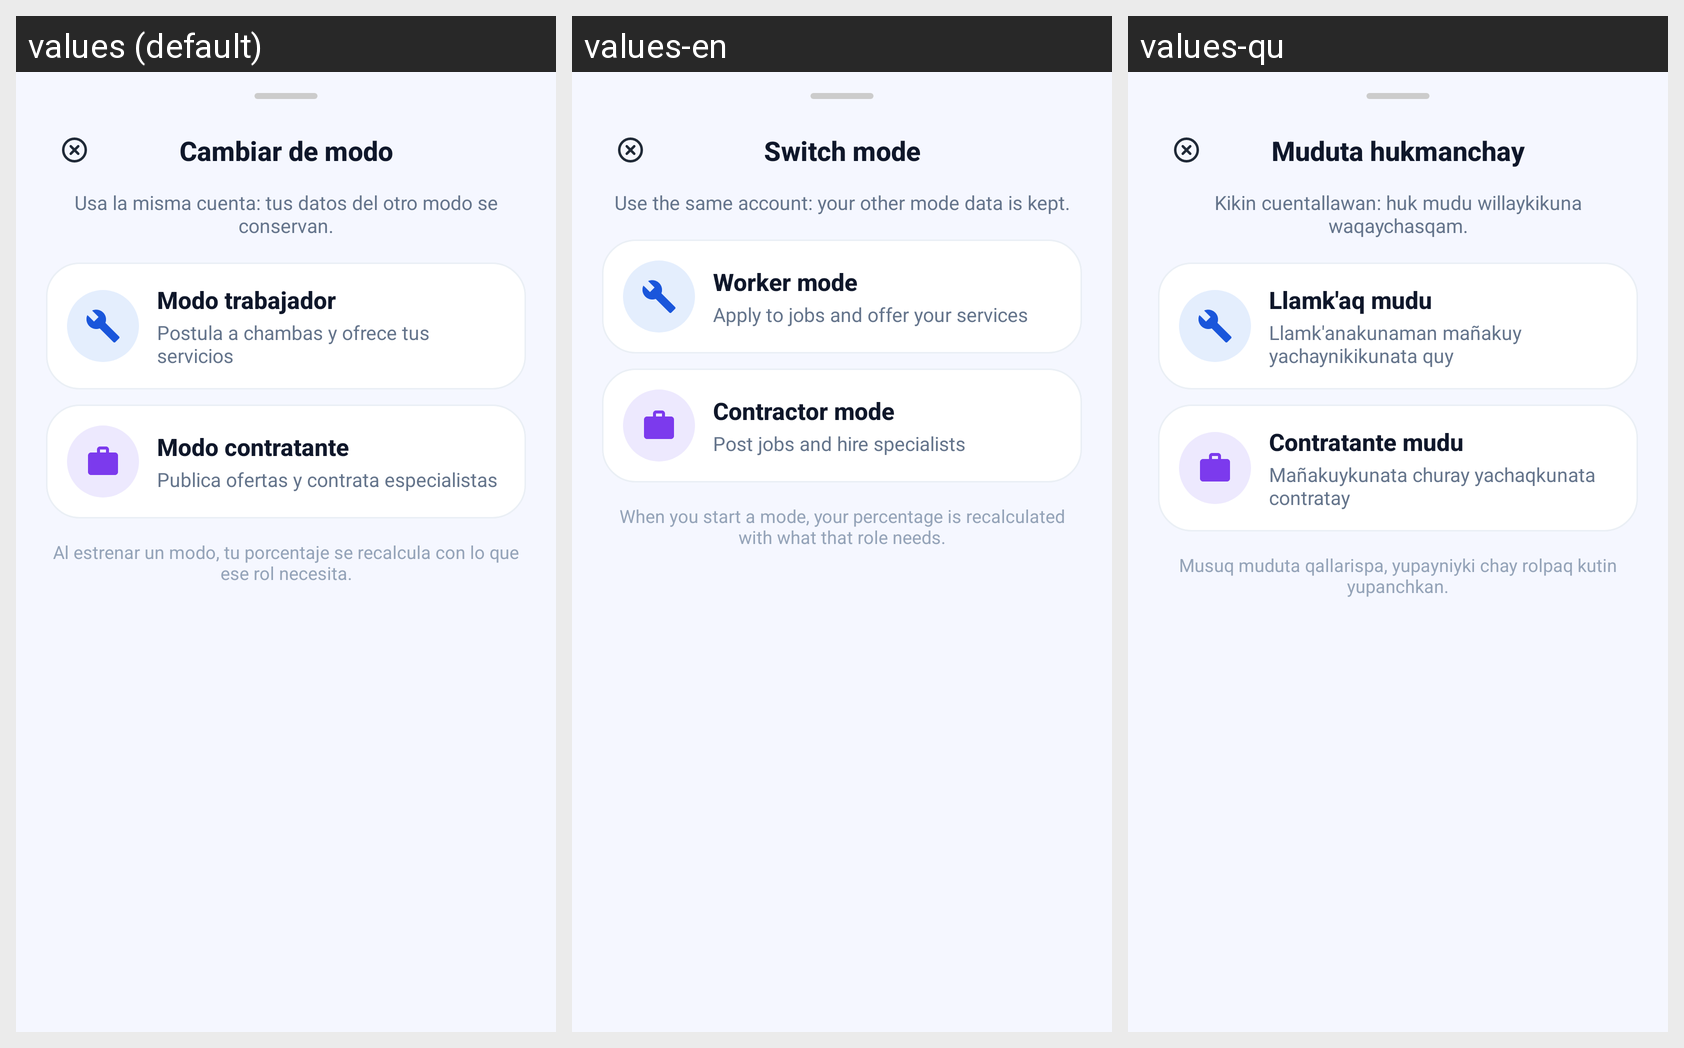

The same Android screen rendered under several of its app's locales, left to right. List the strings drawn on it with the default value and each locale's translation.
Android screen res/layout/bottom_sheet_cambiar_modo.xml rendered under 3 locales, left to right: values (default), values-en, values-qu. Device: Nexus 5 (rendered at 1080×1920; each locale shown at half size, 540×960, under a caption strip naming it); theme Theme.ChambAYA.
Strings drawn on this screen, with the default value and each locale's value (text and hints the layout hard-codes, and strings that could not be matched under every locale, appear in the picture but are not listed):

modo_hoja_titulo
  values: Cambiar de modo
  values-en: Switch mode
  values-qu: Muduta hukmanchay

modo_hoja_sub
  values: Usa la misma cuenta: tus datos del otro modo se conservan.
  values-en: Use the same account: your other mode data is kept.
  values-qu: Kikin cuentallawan: huk mudu willaykikuna waqaychasqam.

modo_trabajador_titulo
  values: Modo trabajador
  values-en: Worker mode
  values-qu: Llamk'aq mudu

modo_trabajador_desc
  values: Postula a chambas y ofrece tus servicios
  values-en: Apply to jobs and offer your services
  values-qu: Llamk'anakunaman mañakuy yachaynikikunata quy

modo_contratante_titulo
  values: Modo contratante
  values-en: Contractor mode
  values-qu: Contratante mudu

modo_contratante_desc
  values: Publica ofertas y contrata especialistas
  values-en: Post jobs and hire specialists
  values-qu: Mañakuykunata churay yachaqkunata contratay

modo_hoja_nota
  values: Al estrenar un modo, tu porcentaje se recalcula con lo que ese rol necesita.
  values-en: When you start a mode, your percentage is recalculated with what that role needs.
  values-qu: Musuq muduta qallarispa, yupayniyki chay rolpaq kutin yupanchkan.
